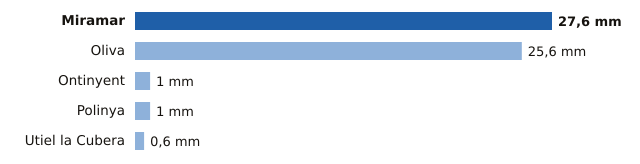

The data file committed next to this chart (first rows):
estacion, provincia, mm
Miramar, Valencia, 27.6
Oliva, Valencia, 25.6
Ontinyent, Valencia, 1.0
Polinya, Valencia, 1.0
Utiel la Cubera, Valencia, 0.6
